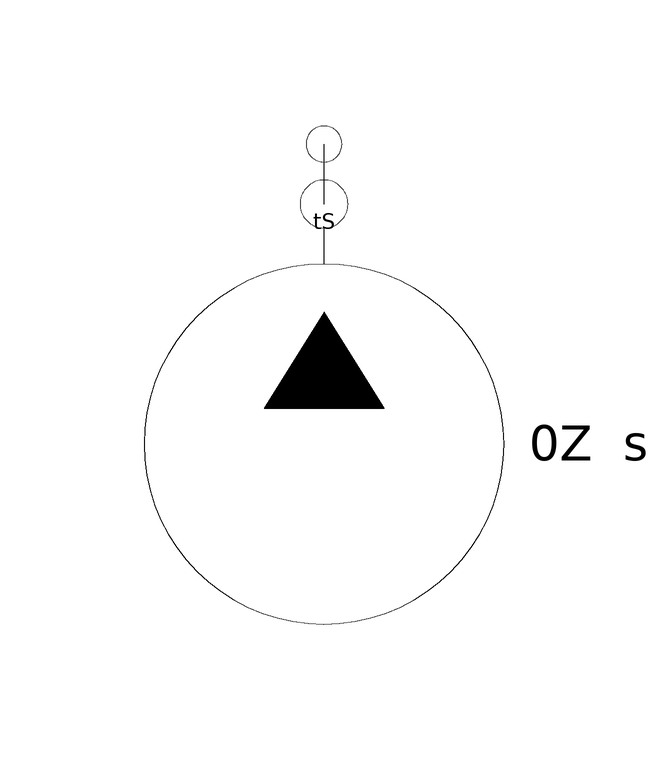

The component connection diagram of the Modelica model below, drawn from its own Placement and Line annotations.

model Sandbox "An empty bench with a supply: drag parts from the library and build anything"
    Sources.PressureSupply sup(tag = "0Z") annotation(Placement(transformation(extent = {{-60, -240}, {20, -160}})));
    Sources.Tube tS(L = 1.0) "the supply manifold: connect valves' port 1 here" annotation(Placement(transformation(extent = {{-30, -160}, {-10, -140}})));
  equation
    connect(sup.port, tS.port) annotation(Line(points = {{-20, -160}, {-20, -150}}));
    annotation(Diagram(coordinateSystem(extent = {{-300, -250}, {300, 250}})),
      experiment(StartTime = 0, StopTime = 5, Tolerance = 1e-6, Interval = 0.002),
      Documentation(info = "<html><p>Duplicate this model (right-click &gt; Duplicate) to keep your work, then drag parts from
<b>Valves</b>, <b>Actuators</b>, <b>Sensors</b> and <b>Signals</b> onto the diagram and connect them.</p>
<ul><li>Every connection point (net) needs exactly <b>one Tube</b>; ports of valves and cylinders never connect directly.</li>
<li>Operate push buttons and selector switches with a <b>Signals.Schedule</b> (press and release times).</li>
<li>Roller valves take the cylinder's position: connect the cylinder's blue output triangle to the roller's input.</li>
<li>Set each part's <code>tag</code> (e.g. 1V1) to label it as in a circuit diagram.</li>
<li>Simulate, then Diagram Window and Play to watch it; plot any variable (pressures in Pa, positions in m).</li></ul></html>"));
  end Sandbox;